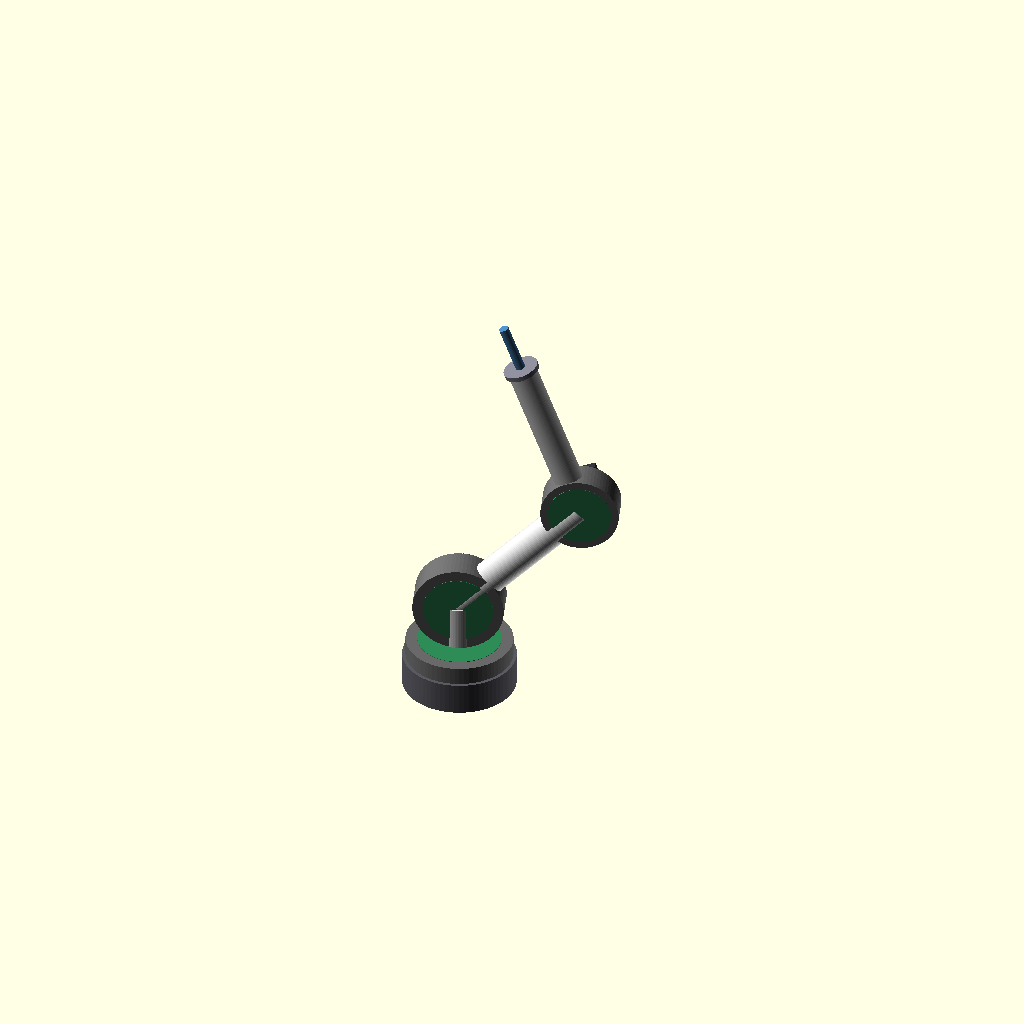
Cell 1: rendered with the file's own defaults.
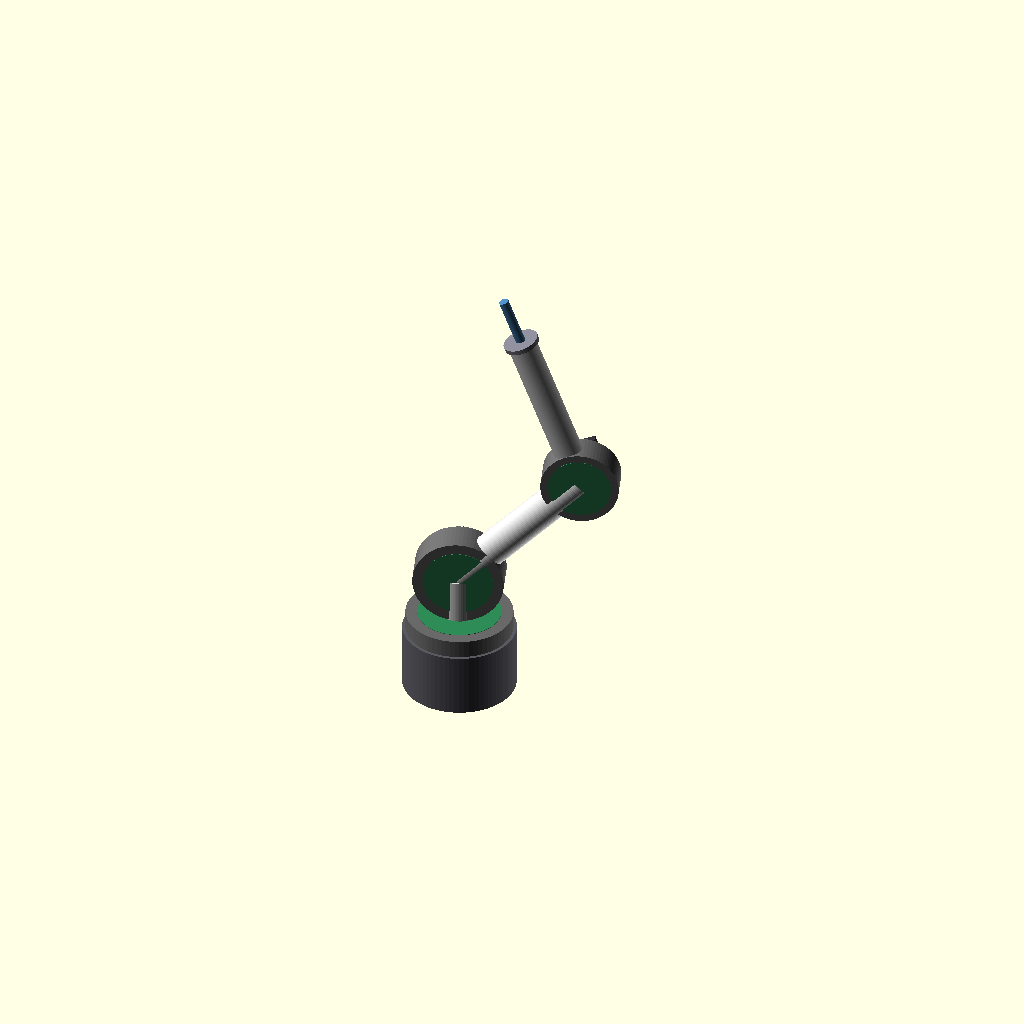
Cell 2: H_ped = 80 (everything else at default).
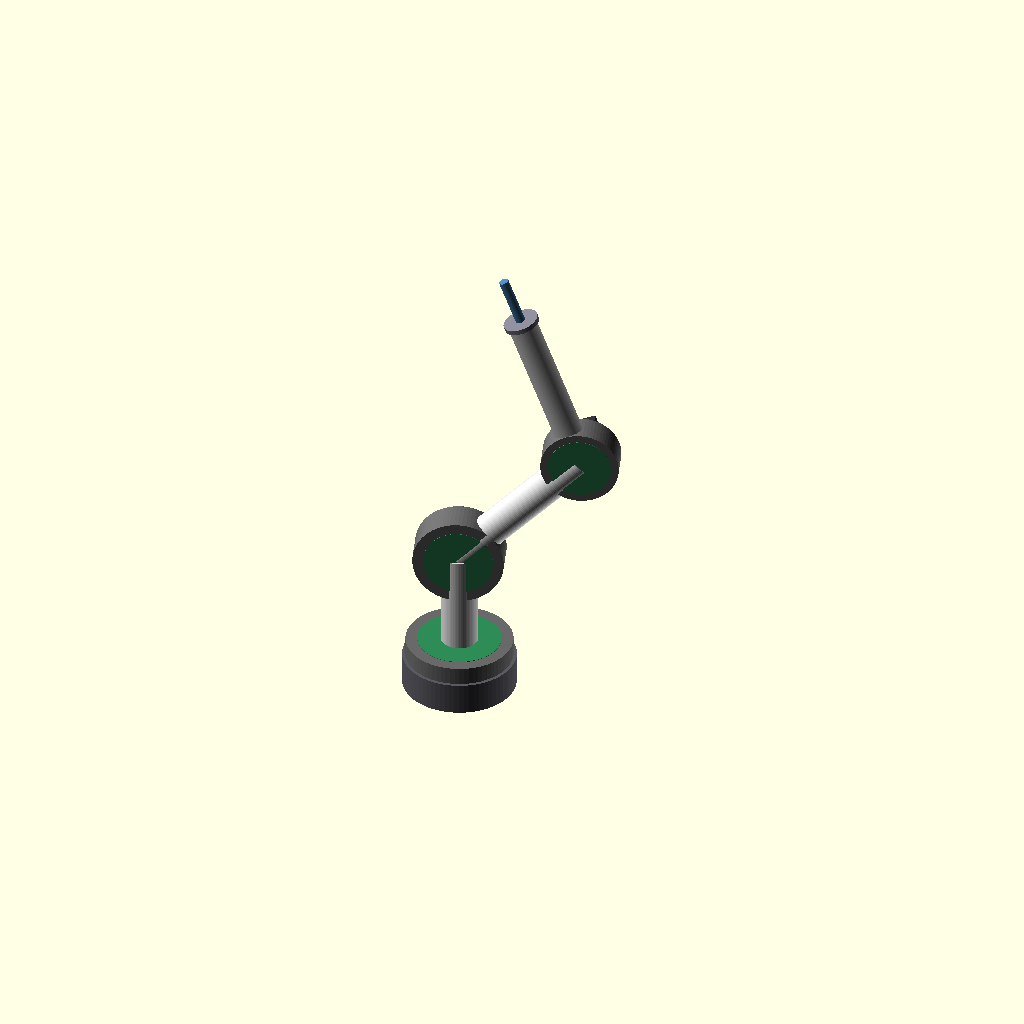
Cell 3 — H_mast set to 140, the other parameters unchanged.
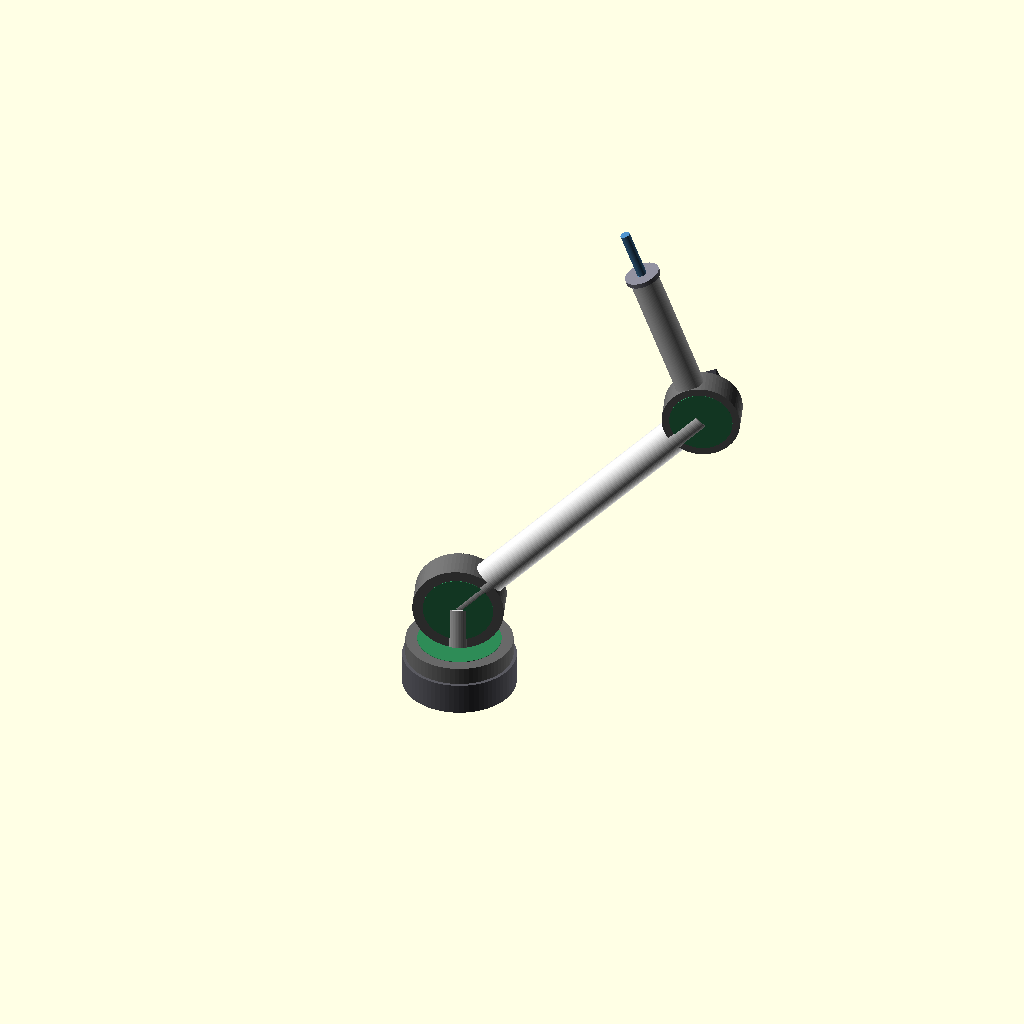
Cell 4: a1 = 420 (everything else at default).
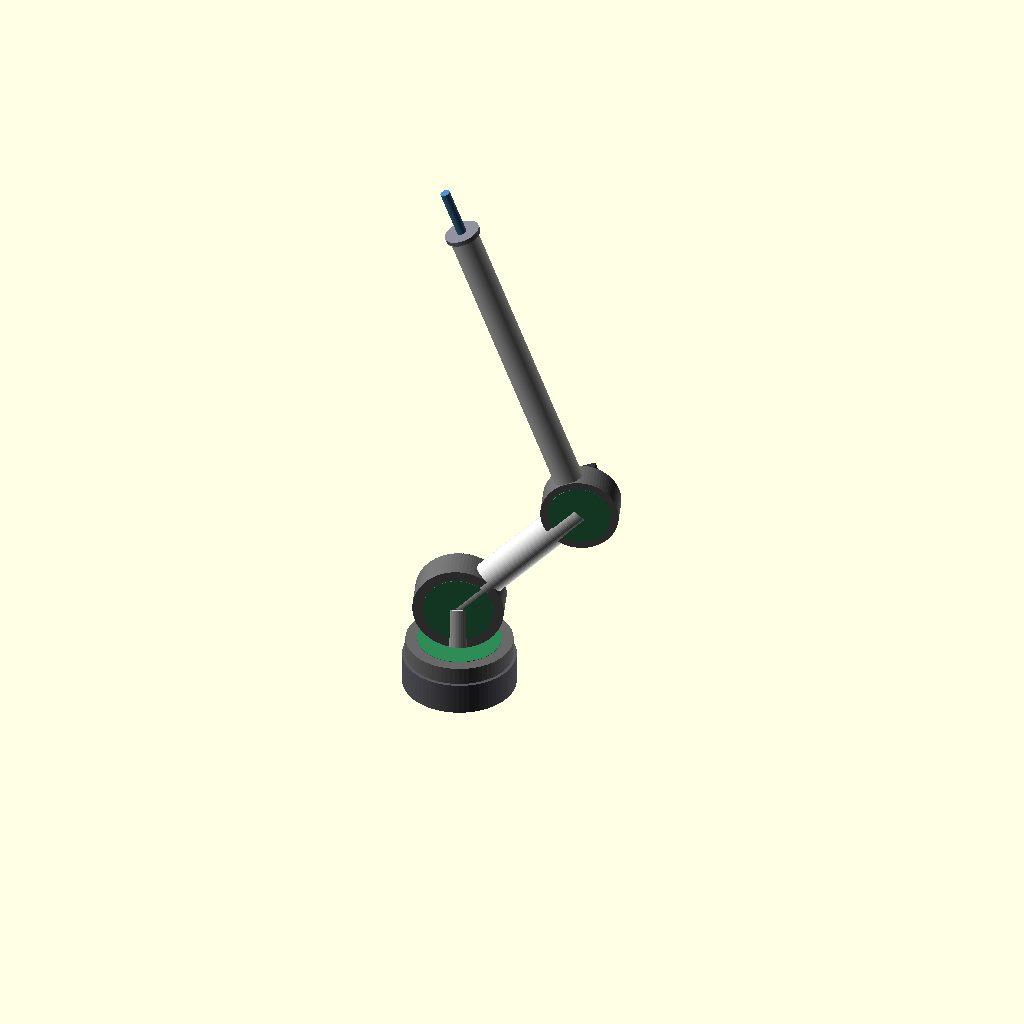
Cell 5: the same model with a2 = 420.
All cells are drawn from one camera (rotation 55°, 0°, 25°, orthographic, colour scheme Cornfield), so only the parameter changes between them.
The OpenSCAD source (legacy/arm_trunk.scad):
// ============================================================
//  arm_trunk.scad — THE near-term build target: 3-DOF cycloid trunk.
//
//  J1 (base yaw) + J2 (shoulder) + J3 (elbow), ALL the same cartridge
//  from cycloid_joint.scad at three sizes. No wrist, no cables, no BLDC —
//  those are parked/ explorations. Three joints position the TOOL POINT in
//  space; bolt a fixed gripper or a manual wrist onto the forearm flange.
//
//  J1's output bearing IS the moment bearing (sized up) — the base is just
//  this cartridge stood vertical on a pedestal.
//
//  Joint envelopes are derived from cycloid_joint.scad's cfg() so sizes
//  stay in sync with the real parts. Pose with q1/q2/q3. F5 in OpenSCAD.
// ============================================================

use <cycloid_joint.scad>     // cfg() + accessors + (modules)

$fn = 72;

// ---- link lengths (mm) ----  reach from shoulder ~= a1+a2+tool
H_ped = 40;     // base pedestal height (table -> J1)
H_mast= 70;     // J1 deck -> J2 axis
a1    = 210;    // upper arm  (J2 -> J3)
a2    = 210;    // forearm    (J3 -> tool flange)
tool  = 60;     // forearm flange -> tool point

// ---- pose (deg) ----
q1 = 20; q2 = 45; q3 = -65;

// joint envelope drawn from its real config (bearing OD + ring + motor)
module joint_envelope(j) {
    c = cfg(j);
    brgOD = 2*(c_raceR(c)+c_ball(c)/2)+2;
    ringOD= 2*(c_R(c)+c_Rr(c)+4);
    H = c_T(c)*2 + 0.5 + 6 + c_brgW(c) + 8;
    color("dimgray")  cylinder(h=H, d=brgOD, center=true);            // cartridge body
    color("seagreen") cylinder(h=H+1, d=ringOD, center=true);          // gear ring band
    color([.18,.18,.2]) translate([0,0,-H/2-19]) cube([42.3,42.3,38],center=true); // NEMA17
}
module link(L, od) {
    color("gainsboro") difference() {
        cylinder(h=L, d=od); translate([0,0,-1]) cylinder(h=L+2, d=od-7); }
}

// ---- kinematic chain ----
// base pedestal
color([.35,.35,.38]) cylinder(h=H_ped, d=2*(c_raceR(cfg("J1"))+8));

translate([0,0,H_ped]) rotate([0,0,q1]) {           // ---- J1 base yaw (vertical axis)
    rotate([0,0,0]) joint_envelope("J1");
    color("gainsboro") translate([0,0,8]) cylinder(h=H_mast, d=46);    // shoulder mast
    translate([0,0,8+H_mast]) rotate([0,q2,0]) {     // ---- J2 shoulder (axis = Y)
        rotate([90,0,0]) joint_envelope("J2");
        link(a1, 42);
        translate([0,0,a1]) rotate([0,q3,0]) {       // ---- J3 elbow
            rotate([90,0,0]) joint_envelope("J3");
            link(a2, 36);
            translate([0,0,a2]) {                    // ---- forearm tool flange
                color([.5,.5,.55]) cylinder(h=6, d=44);
                color("steelblue") translate([0,0,6]) cylinder(h=tool, d=12);  // tool stub
            }
        }
    }
}

echo(str("trunk: 3-DOF | reach from shoulder ~", a1+a2+tool,
         " mm | shoulder height ~", H_ped+8+H_mast, " mm"));
Customizer parameters (derived from the source; name, type, default, range or options):
H_ped: number, default 40
H_mast: number, default 70
a1: number, default 210
a2: number, default 210
tool: number, default 60
